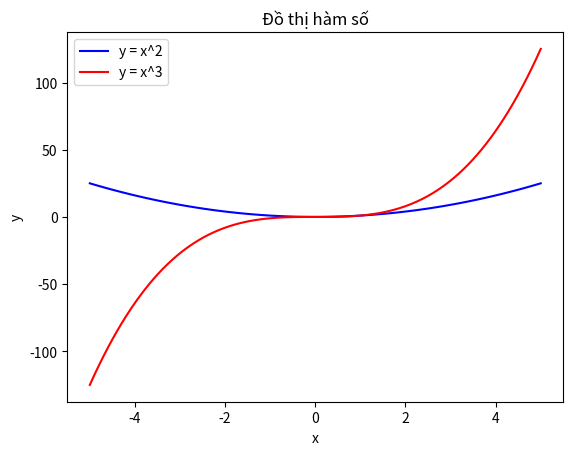

Write Python code to recreate this figure.
import numpy as np
import matplotlib.pyplot as plt
x = np.linspace(-5, 5, 100)
y1 = x**2
y2 = x**3
plt.plot(x, y1, color='blue', label='y = x^2')
plt.plot(x, y2, color='red', label='y = x^3')
plt.title('Đồ thị hàm số')
plt.xlabel('x')
plt.ylabel('y')
plt.legend()

plt.show()
